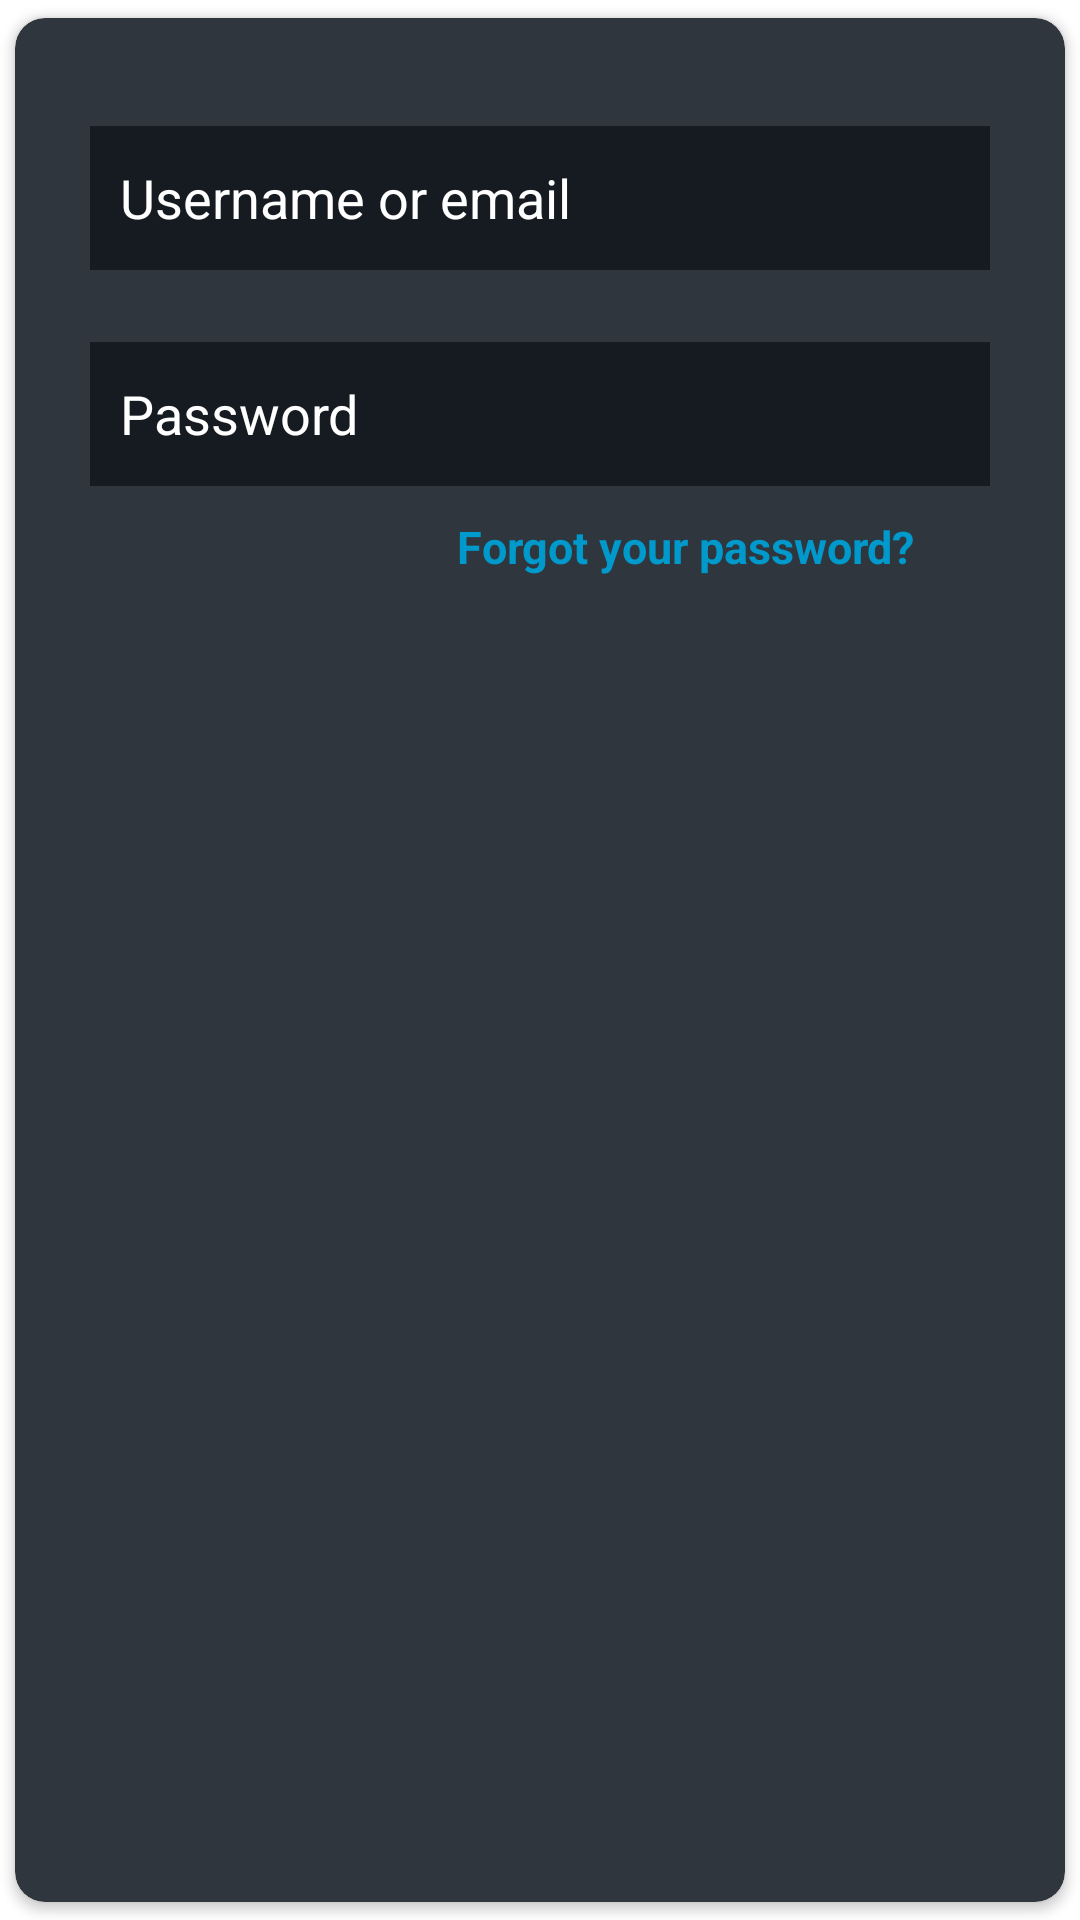

Produce the Android XML layout that renders to this screen, including the resource entries it uses.
<!-- AndroidManifest.xml: application theme Theme.LoginFirebasePrototype -->
<!-- res/layout/card_login.xml -->
<?xml version="1.0" encoding="utf-8"?>
<androidx.cardview.widget.CardView
    xmlns:android="http://schemas.android.com/apk/res/android"
    xmlns:app="http://schemas.android.com/apk/res-auto"
    xmlns:tools="http://schemas.android.com/tools"
    android:layout_width="match_parent"
    android:layout_height="wrap_content"
    android:backgroundTint="@color/github_gris"
    app:cardCornerRadius="10dp"
    app:cardUseCompatPadding="true"
    app:cardElevation="2dp">

    <androidx.constraintlayout.widget.ConstraintLayout
        android:layout_width="match_parent"
        android:layout_height="match_parent">

        <com.google.android.material.textfield.TextInputEditText
            android:id="@+id/loginUser"
            android:layout_width="300dp"
            android:layout_height="wrap_content"
            android:layout_marginTop="36dp"
            android:background="@color/github_background"
            android:hint="Username or email"
            android:minHeight="48dp"
            android:padding="10dp"
            android:textColorHint="@color/white"
            app:layout_constraintEnd_toEndOf="parent"
            app:layout_constraintStart_toStartOf="parent"
            app:layout_constraintTop_toTopOf="parent" />

        <com.google.android.material.textfield.TextInputEditText
            android:id="@+id/loginPassword"
            android:layout_width="300dp"
            android:layout_height="wrap_content"
            android:layout_marginTop="24dp"
            android:background="@color/github_background"
            android:hint="Password"
            android:inputType="textPassword"
            android:minHeight="48dp"
            android:padding="10dp"
            android:textColorHint="@color/white"
            app:layout_constraintEnd_toEndOf="parent"
            app:layout_constraintStart_toStartOf="parent"
            app:layout_constraintTop_toBottomOf="@id/loginUser" />

        <TextView
            android:layout_width="wrap_content"
            android:layout_height="wrap_content"
            android:clickable="true"
            android:minHeight="48dp"
            android:text="Forgot your password?"
            android:layout_marginTop="10dp"
            android:layout_marginEnd="50dp"
            android:textColor="@android:color/holo_blue_dark"
            android:textSize="15sp"
            android:textStyle="bold"
            app:layout_constraintEnd_toEndOf="parent"
            app:layout_constraintTop_toBottomOf="@id/loginPassword" />




    </androidx.constraintlayout.widget.ConstraintLayout>

</androidx.cardview.widget.CardView>
<!-- resources referenced by this layout -->
<resources>
  <color name="github_background">#161B22</color>
  <color name="github_gris">#30363d</color>
  <color name="white">#FFFFFFFF</color>
  <style name="Theme.LoginFirebasePrototype" parent="Theme.MaterialComponents.DayNight.NoActionBar">
          
          <item name="colorPrimary">@color/purple_500</item>
          <item name="colorPrimaryVariant">@color/purple_700</item>
          <item name="colorOnPrimary">@color/white</item>
          
          <item name="colorSecondary">@color/teal_200</item>
          <item name="colorSecondaryVariant">@color/teal_700</item>
          <item name="colorOnSecondary">@color/black</item>
          
          <item name="android:statusBarColor">?attr/colorPrimaryVariant</item>
          
      </style>
  <color name="purple_500">#FF6200EE</color>
  <color name="purple_700">#FF3700B3</color>
  <color name="teal_200">#FF03DAC5</color>
  <color name="teal_700">#FF018786</color>
  <color name="black">#FF000000</color>
</resources>
